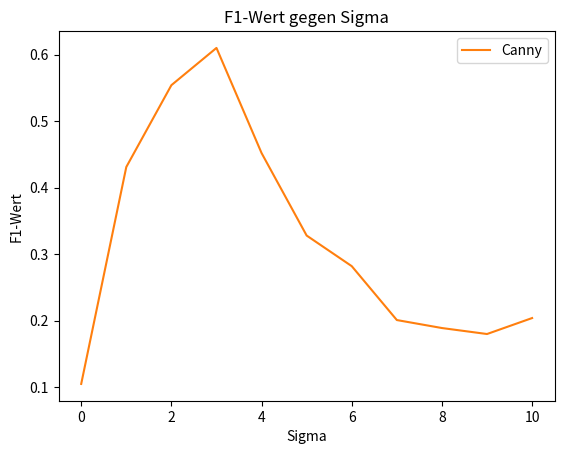

This chart was generated by the following Python code:
import numpy as np
import matplotlib.pyplot as plt


# gaussian blur results
sigma = np.linspace(0, 10, 11)

values = [0.105, 0.431, 0.554, 0.610, 0.452, 0.328, 0.282, 0.201, 0.189, 0.180, 0.204]

plt.plot(sigma, values, label='Canny', color='#ff7f0e')
plt.xlabel('Sigma')
plt.ylabel('F1-Wert')
plt.title('F1-Wert gegen Sigma')
plt.legend()
plt.show()


# threshold results
threshold = np.linspace(0, 290, 30)
values_3 = [0.020, 0.021, 0.027, 0.039, 0.064, 0.112, 0.189, 0.282, 0.354, 0.398, 0.421, 0.441, 0.463, 
            0.488, 0.516, 0.549, 0.586, 0.626, 0.663, 0.700, 0.719, 0.690, 0.593, 0.443, 0.295, 0.159,
            0.060, 0.015, 0.002, 0.000]

"""
plt.plot(threshold, values_3, label='Sobel')
plt.xlabel('Schwellwert')
plt.ylabel('F1-Wert')
plt.title('F1-Wert gegen Schwellwert')
plt.legend()
plt.show()
"""

noise = np.linspace(0, 100, 11)
sobel = [0.999, 0.975, 0.874, 0.685, 0.436, 0.274, 0.128, 0.067, 0.033, 0.020, 0.022]
canny = [0.998, 0.632, 0.454, 0.358, 0.212, 0.122, 0.074, 0.037, 0.017, 0.010, 0.011]

"""
plt.plot(noise, sobel, label='Sobel')
plt.plot(noise, canny, label='Canny')
plt.xlabel('Rauschniveau')
plt.ylabel('F1-Wert')
plt.title('F1-Wert gegen Rauschniveau')
plt.legend()
plt.show()
"""
